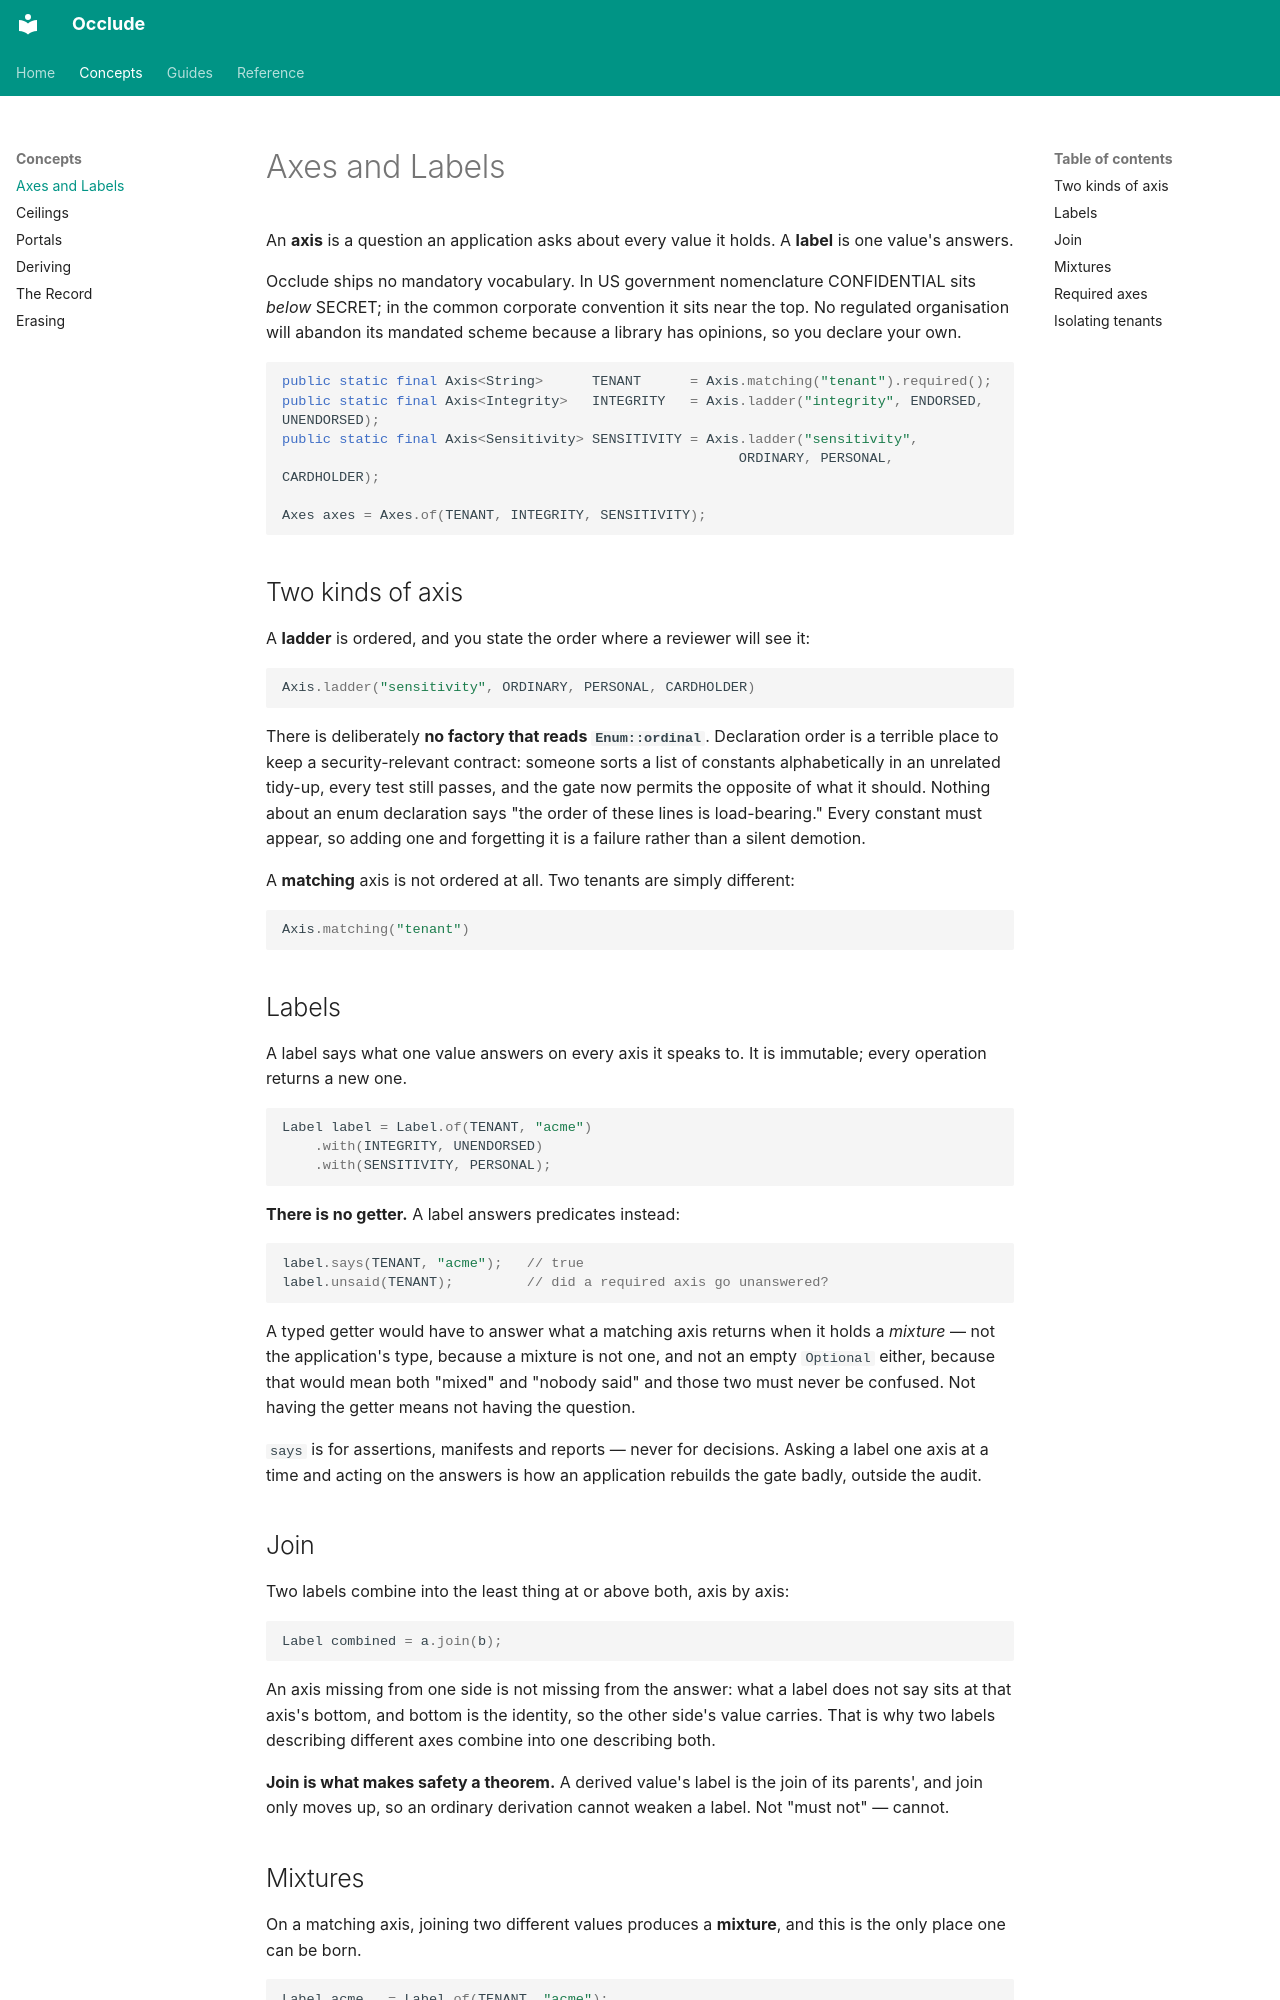

repository: jwcarman/occlude · page: concepts/labels/index.html · generator: mkdocs

# Axes and Labels

An **axis** is a question an application asks about every value it holds. A **label** is one
value's answers.

Occlude ships no mandatory vocabulary. In US government nomenclature CONFIDENTIAL sits *below* SECRET;
in the common corporate convention it sits near the top. No regulated organisation will abandon its
mandated scheme because a library has opinions, so you declare your own.

```java
public static final Axis<String>      TENANT      = Axis.matching("tenant").required();
public static final Axis<Integrity>   INTEGRITY   = Axis.ladder("integrity", ENDORSED, UNENDORSED);
public static final Axis<Sensitivity> SENSITIVITY = Axis.ladder("sensitivity",
                                                        ORDINARY, PERSONAL, CARDHOLDER);

Axes axes = Axes.of(TENANT, INTEGRITY, SENSITIVITY);
```

## Two kinds of axis

A **ladder** is ordered, and you state the order where a reviewer will see it:

```java
Axis.ladder("sensitivity", ORDINARY, PERSONAL, CARDHOLDER)
```

There is deliberately **no factory that reads `Enum::ordinal`**. Declaration order is a terrible
place to keep a security-relevant contract: someone sorts a list of constants alphabetically in an
unrelated tidy-up, every test still passes, and the gate now permits the opposite of what it
should. Nothing about an enum declaration says "the order of these lines is load-bearing." Every
constant must appear, so adding one and forgetting it is a failure rather than a silent demotion.

A **matching** axis is not ordered at all. Two tenants are simply different:

```java
Axis.matching("tenant")
```

## Labels

A label says what one value answers on every axis it speaks to. It is immutable; every operation
returns a new one.

```java
Label label = Label.of(TENANT, "acme")
    .with(INTEGRITY, UNENDORSED)
    .with(SENSITIVITY, PERSONAL);
```

**There is no getter.** A label answers predicates instead:

```java
label.says(TENANT, "acme");   // true
label.unsaid(TENANT);         // did a required axis go unanswered?
```

A typed getter would have to answer what a matching axis returns when it holds a *mixture* — not
the application's type, because a mixture is not one, and not an empty `Optional` either, because
that would mean both "mixed" and "nobody said" and those two must never be confused. Not having the
getter means not having the question.

`says` is for assertions, manifests and reports — never for decisions. Asking a label one axis at a
time and acting on the answers is how an application rebuilds the gate badly, outside the audit.

## Join

Two labels combine into the least thing at or above both, axis by axis:

```java
Label combined = a.join(b);
```

An axis missing from one side is not missing from the answer: what a label does not say sits at
that axis's bottom, and bottom is the identity, so the other side's value carries. That is why two
labels describing different axes combine into one describing both.

**Join is what makes safety a theorem.** A derived value's label is the join of its parents', and
join only moves up, so an ordinary derivation cannot weaken a label. Not "must not" — cannot.
